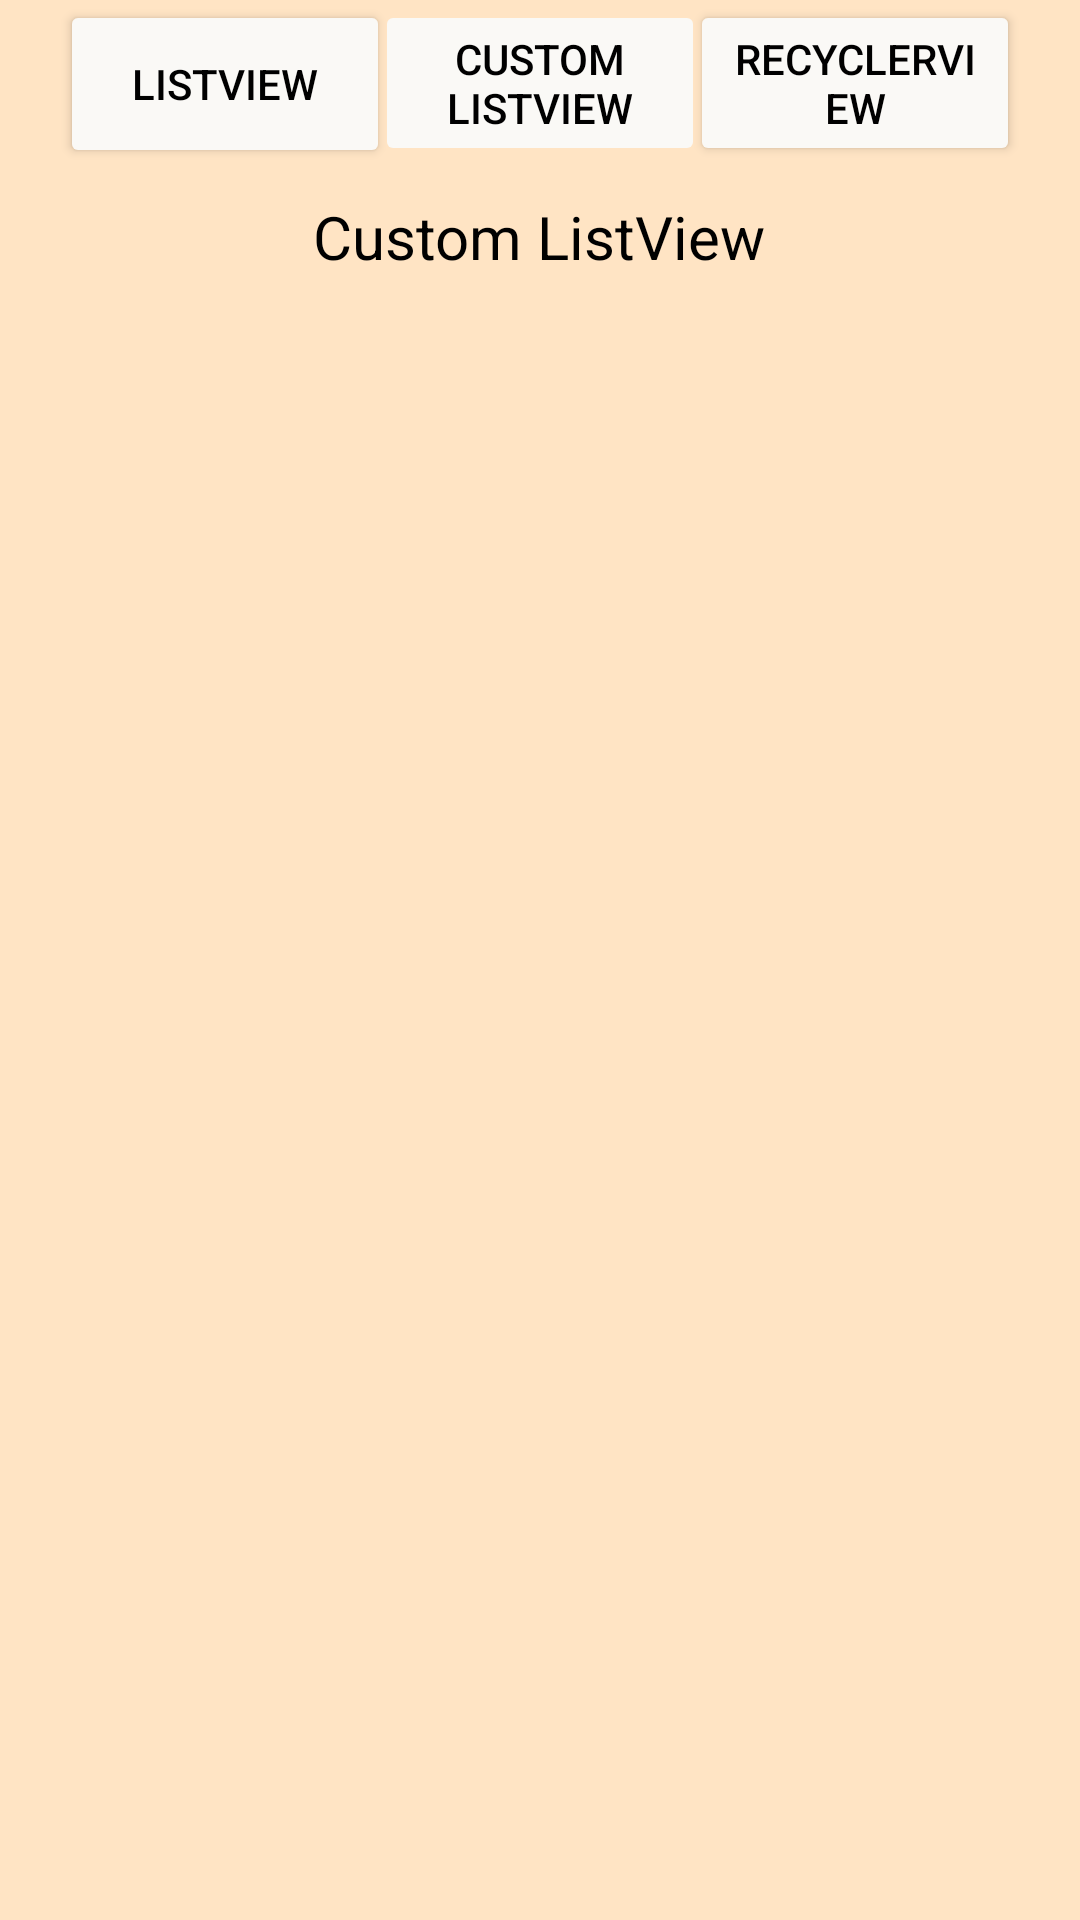

The Android layout XML behind this screen, and the referenced resources:
<!-- AndroidManifest.xml: application theme Theme.ListVIewAndRecyclerVIew -->
<!-- res/layout/activity_custom_list_view.xml -->
<?xml version="1.0" encoding="utf-8"?>
<RelativeLayout xmlns:android="http://schemas.android.com/apk/res/android"
    xmlns:app="http://schemas.android.com/apk/res-auto"
    xmlns:tools="http://schemas.android.com/tools"
    android:layout_width="match_parent"
    android:layout_height="match_parent"
    tools:context=".CustomListView"
    android:background="#FFE4C4">

    <Button
        android:id="@+id/listViewButton"
        android:layout_width="110dp"
        android:layout_height="56dp"
        android:text="ListView"
        android:layout_marginStart="20dp"
        android:backgroundTint="#FAF9F6"
        android:textColor="@color/black" />

    <Button
        android:id="@+id/customListViewButton"
        android:layout_width="110dp"
        android:layout_height="wrap_content"
        android:text="Custom ListView"
        android:layout_centerHorizontal="true"
        android:backgroundTint="#FAF9F6"
        android:textColor="@color/black"
        android:enabled="false"/>

    <Button
        android:id="@+id/recyclerViewButton"
        android:layout_width="110dp"
        android:layout_height="wrap_content"
        android:text="RecyclerView"
        android:layout_alignParentEnd="true"
        android:layout_marginEnd="20dp"
        android:backgroundTint="#FAF9F6"
        android:textColor="@color/black"/>

    <TextView
        android:id="@+id/txt1"
        android:layout_width="wrap_content"
        android:layout_height="wrap_content"
        android:text="Custom ListView"
        android:textSize="20dp"
        android:textColor="@color/black"
        android:layout_centerHorizontal="true"
        android:layout_below="@id/customListViewButton"
        android:layout_marginTop="10dp"/>

    <ListView
        android:id="@+id/customListView"
        android:layout_width="wrap_content"
        android:layout_height="wrap_content"
        android:layout_below="@id/txt1"
        tools:listitem="@layout/custom_list_item"/>

</RelativeLayout>
<!-- res/layout/custom_list_item.xml (included above) -->
<?xml version="1.0" encoding="utf-8"?>
<RelativeLayout xmlns:android="http://schemas.android.com/apk/res/android"
    android:layout_width="match_parent"
    android:layout_height="match_parent">

    <ImageView
        android:id="@+id/img"
        android:layout_width="100dp"
        android:layout_height="80dp"
        android:src="@drawable/toradora"
        android:layout_marginStart="10dp"/>

    <TextView
        android:id="@+id/title"
        android:layout_width="wrap_content"
        android:layout_height="wrap_content"
        android:text="Title"
        android:textSize="20dp"
        android:textColor="@color/black"
        android:layout_toRightOf="@id/img"
        android:layout_marginStart="10dp"
        android:layout_marginTop="25dp"/>

    <TextView
        android:id="@+id/status"
        android:layout_width="wrap_content"
        android:layout_height="wrap_content"
        android:text="Status"
        android:textSize="16dp"
        android:textColor="@color/black"
        android:layout_alignParentEnd="true"
        android:layout_marginStart="10dp"
        android:layout_marginEnd="20dp"
        android:layout_marginTop="28dp"/>

</RelativeLayout>
<!-- resources referenced by this layout -->
<resources>
  <style name="Theme.ListVIewAndRecyclerVIew" parent="Theme.MaterialComponents.DayNight.NoActionBar">
          
          <item name="colorPrimary">@color/purple_500</item>
          <item name="colorPrimaryVariant">@color/purple_700</item>
          <item name="colorOnPrimary">@color/white</item>
          
          <item name="colorSecondary">@color/teal_200</item>
          <item name="colorSecondaryVariant">@color/teal_700</item>
          <item name="colorOnSecondary">@color/black</item>
          
          <item name="android:statusBarColor">?attr/colorPrimaryVariant</item>
          
      </style>
  <!-- not gathered from this repository: default colours our renderer supplied (Android Studio template values) -->
  <color name="purple_500">#FF6200EE</color>
  <color name="purple_700">#FF3700B3</color>
  <color name="teal_200">#FF03DAC5</color>
  <color name="teal_700">#FF018786</color>
  <color name="black">#FF000000</color>
  <color name="white">#FFFFFFFF</color>
</resources>
